Photos from the image-classification dataset "embryo_split" in the GitHub repository Fangzheng-py/worm_0. Its 7 classes are: 1.5fold, 2 fold stage, defect, dorsal intercalation, gastrulation, rotation, ventral enclosure.

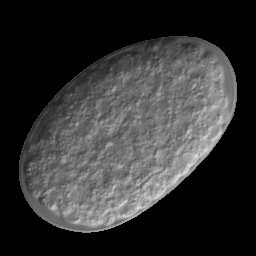
Label: gastrulation

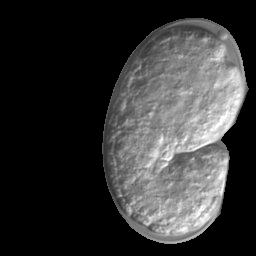
Label: 1.5fold

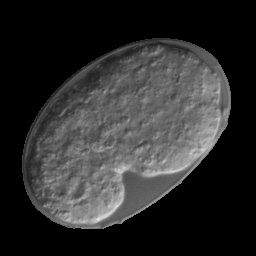
Label: rotation

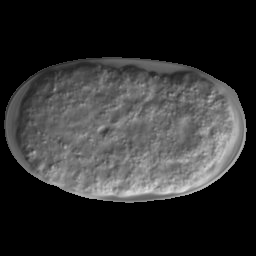
Label: dorsal intercalation

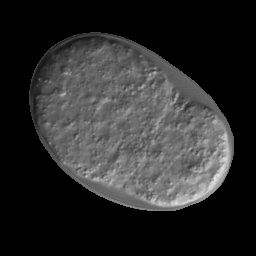
Label: ventral enclosure

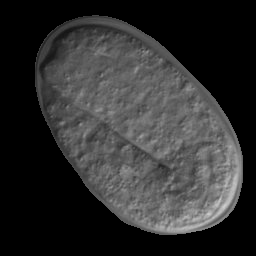
Label: 2 fold stage
